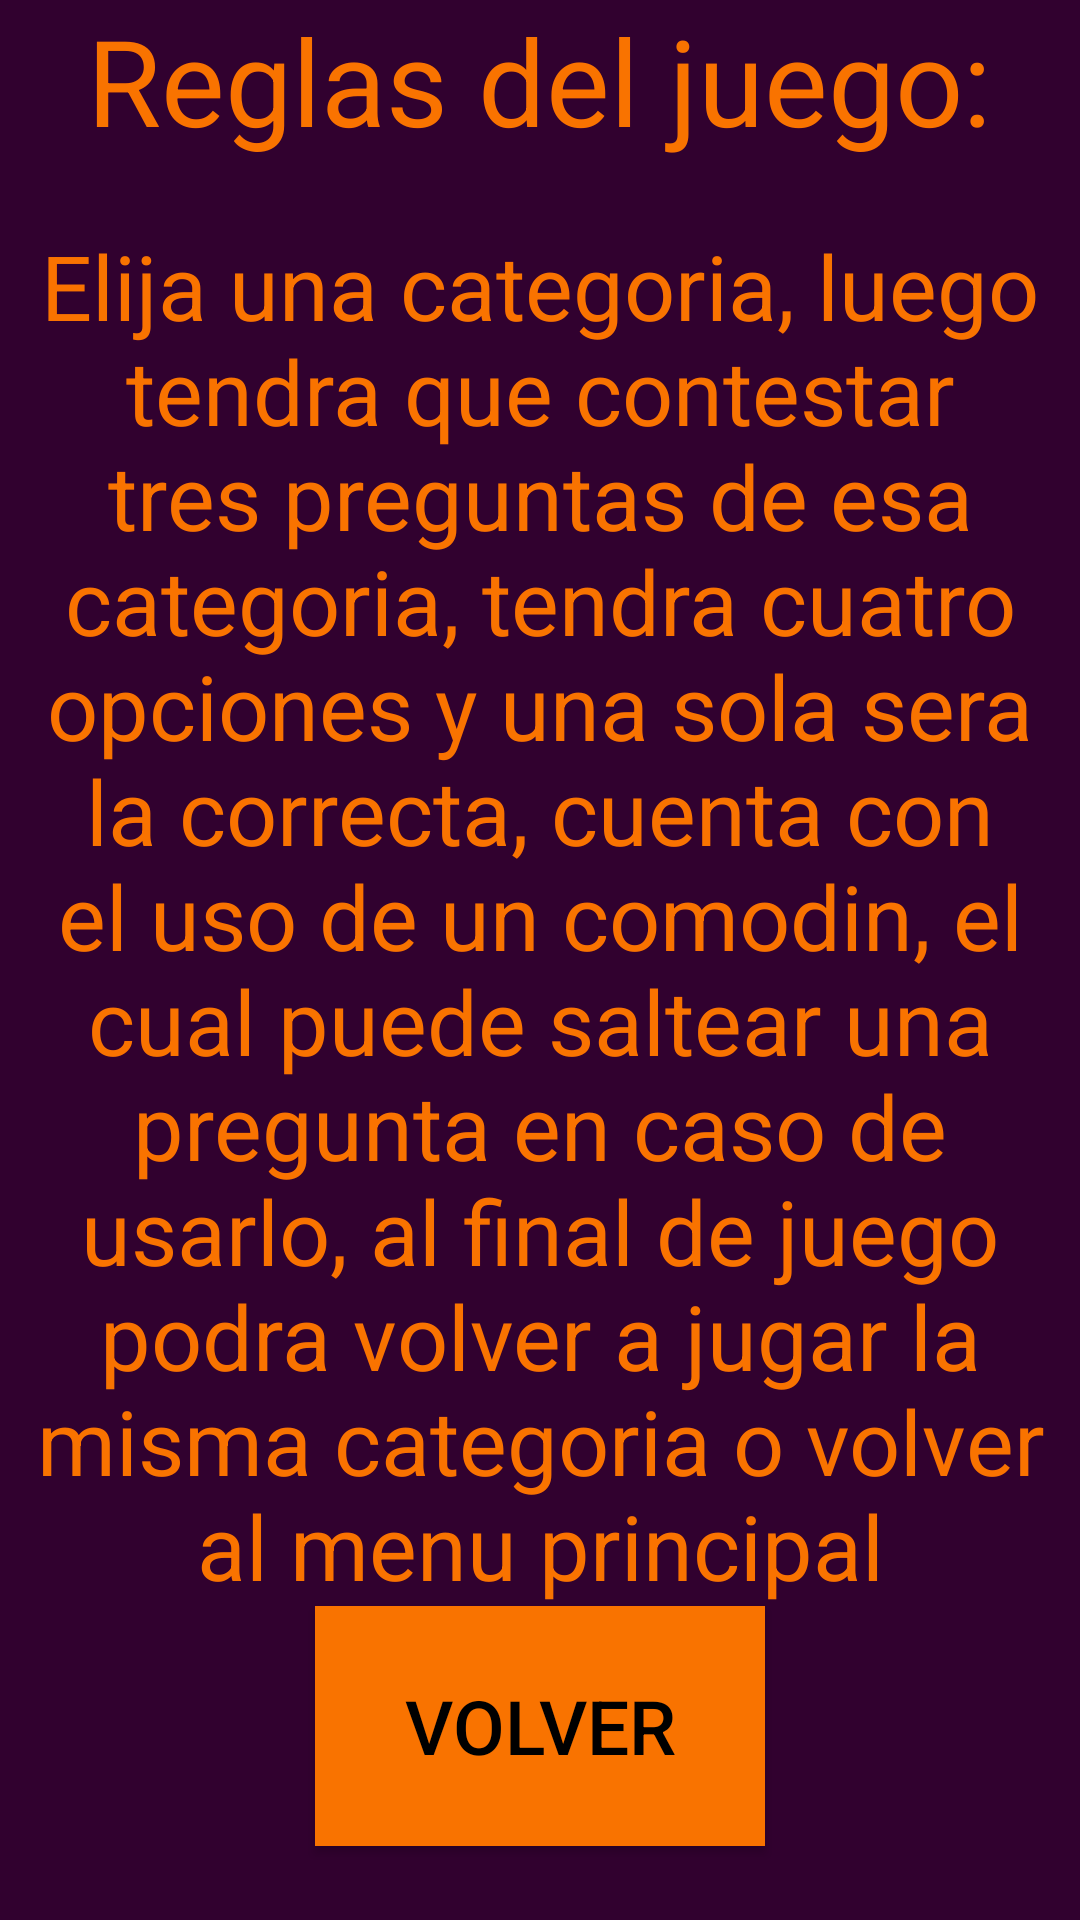

This screen was rendered from an Android layout file. Write that file and the resources it references.
<!-- AndroidManifest.xml: activity theme AppTheme -->
<!-- res/layout/activity_ayuda.xml -->
<?xml version="1.0" encoding="utf-8"?>
<LinearLayout
    xmlns:android="http://schemas.android.com/apk/res/android"
    xmlns:tools="http://schemas.android.com/tools"
    android:layout_width="match_parent"
    android:layout_height="match_parent"
    android:orientation="vertical"
    android:background="@color/purple_500">

    <TextView
        android:layout_width="wrap_content"
        android:layout_height="75dp"
        android:layout_gravity="center"
        android:text="@string/reglas_del_juego"
        android:textAlignment="center"
        android:textColor="@color/orange"
        android:textSize="40sp" />

    <TextView
        android:layout_width="wrap_content"
        android:layout_height="wrap_content"
        android:layout_gravity="center"
        android:text="@string/reglas_completas"
        android:textAlignment="center"
        android:textColor="@color/orange"
        android:textSize="30sp"
        tools:ignore="VisualLintLongText" />

    <Button
        android:layout_width="150dp"
        android:layout_height="80dp"
        android:layout_gravity="center"
        android:background="@color/orange"
        android:textSize="25sp"
        android:text="@string/volver"
        android:textColor="@color/black" />
</LinearLayout>
<!-- resources referenced by this layout -->
<resources>
  <color name="black">#FF000000</color>
  <color name="orange">#FFF97300</color>
  <color name="purple_500">#FF31012F</color>
  <string name="reglas_completas">Elija una categoria, luego tendra que contestar tres preguntas de esa categoria, tendra cuatro opciones y una sola sera la correcta, cuenta con el uso de un comodin, el cual puede saltear una pregunta en caso de usarlo, al final de juego podra volver a jugar la misma categoria o volver al menu principal</string>
  <string name="reglas_del_juego">Reglas del juego:</string>
  <string name="volver">VOLVER</string>
  <style name="AppTheme" parent="Theme.AppCompat.Light.DarkActionBar">
          
      </style>
</resources>
